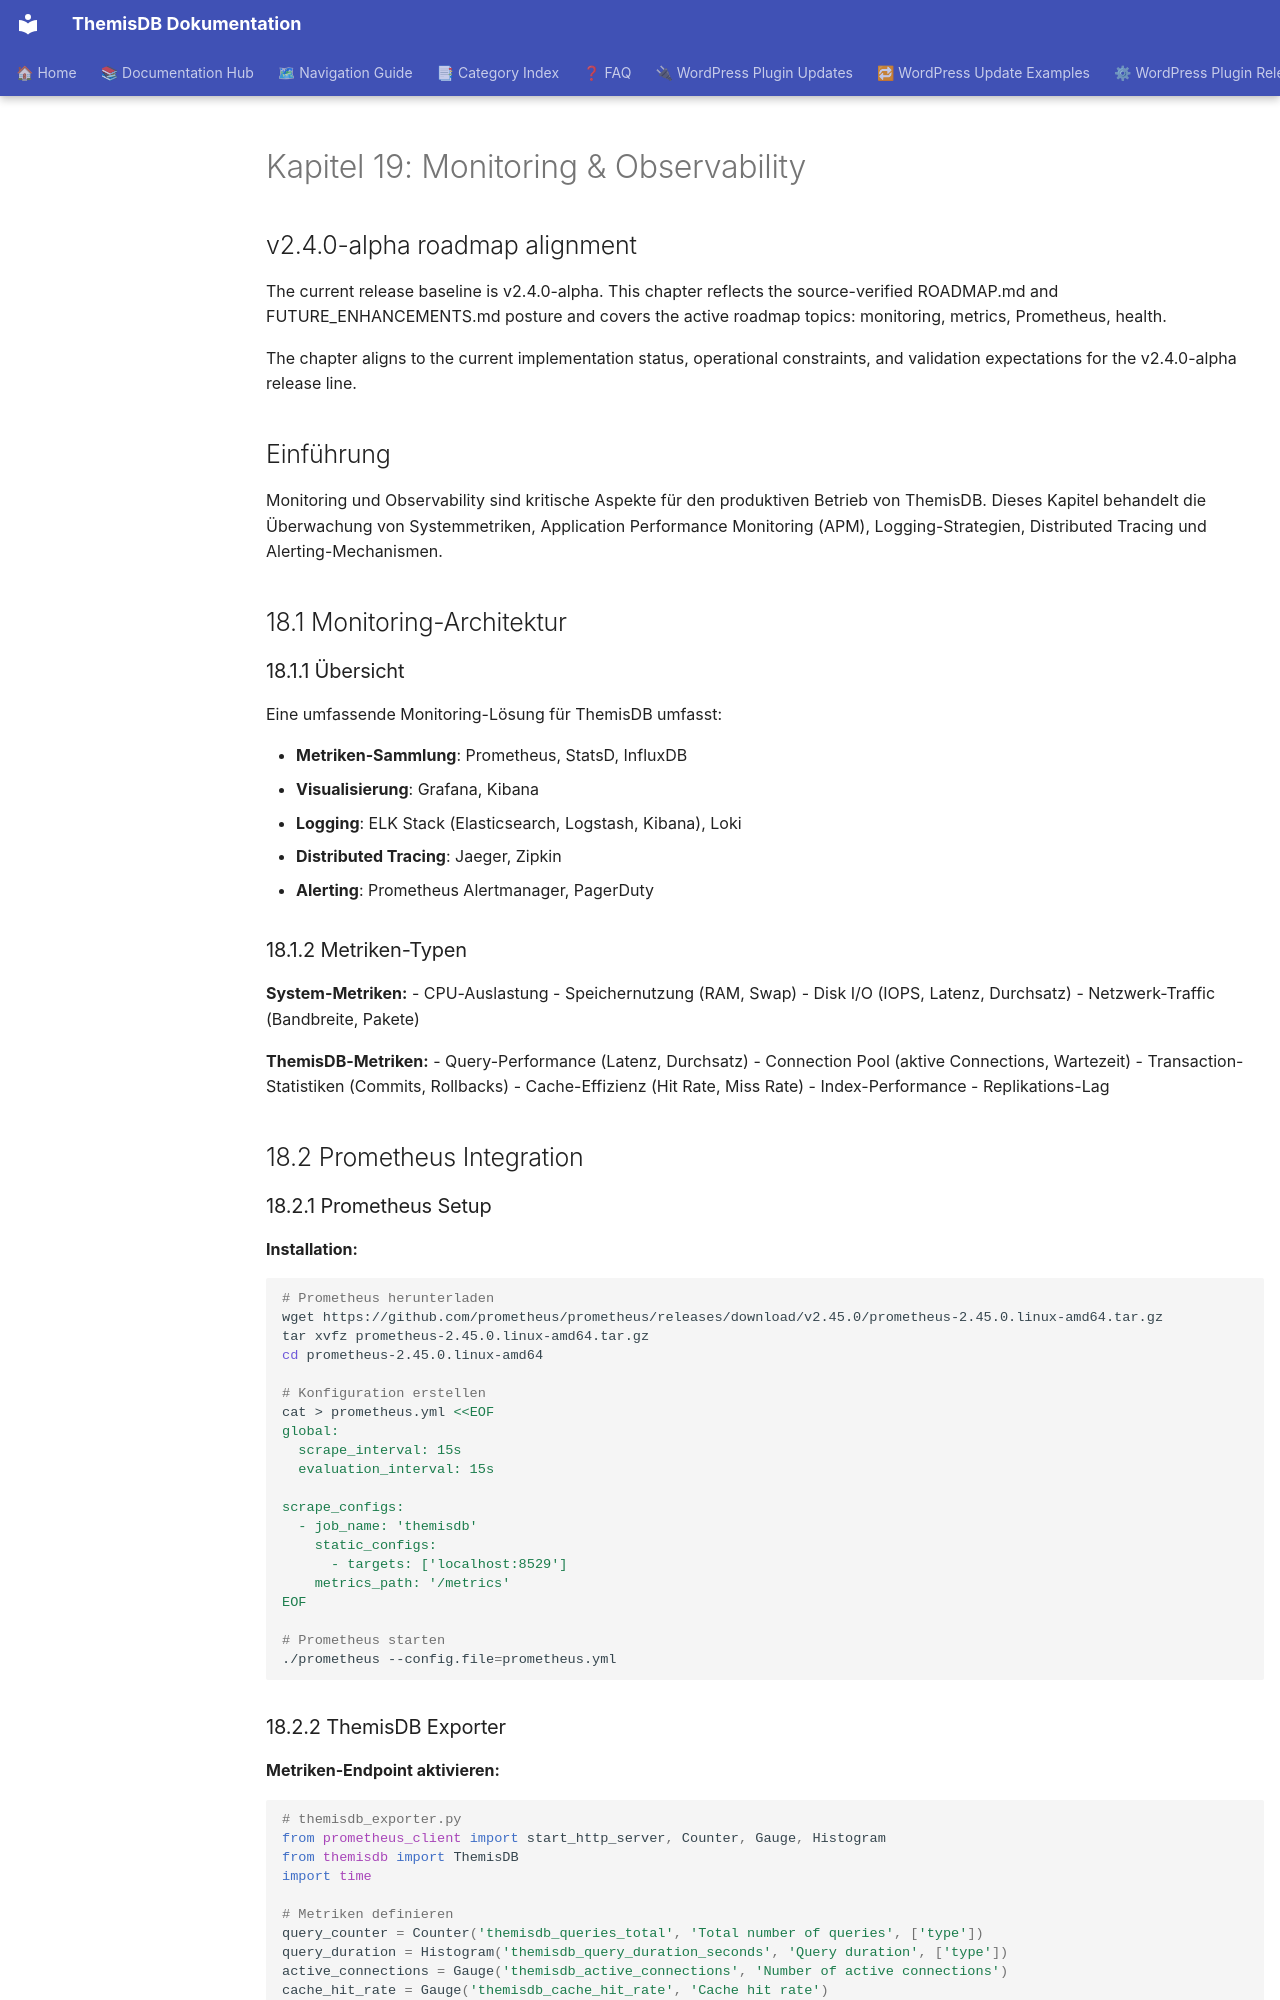

repository: makr-code/ThemisDB · page: compendium/docs/chapter_19_monitoring/index.html · generator: mkdocs

# Kapitel 19: Monitoring & Observability

## v2.4.0-alpha roadmap alignment

The current release baseline is v2.4.0-alpha. This chapter reflects the source-verified ROADMAP.md and FUTURE_ENHANCEMENTS.md posture and covers the active roadmap topics: monitoring, metrics, Prometheus, health. 

The chapter aligns to the current implementation status, operational constraints, and validation expectations for the v2.4.0-alpha release line.


## Einführung

Monitoring und Observability sind kritische Aspekte für den produktiven Betrieb von ThemisDB. Dieses Kapitel behandelt die Überwachung von Systemmetriken, Application Performance Monitoring (APM), Logging-Strategien, Distributed Tracing und Alerting-Mechanismen.

## 18.1 Monitoring-Architektur

### 18.1.1 Übersicht

Eine umfassende Monitoring-Lösung für ThemisDB umfasst:

- **Metriken-Sammlung**: Prometheus, StatsD, InfluxDB
- **Visualisierung**: Grafana, Kibana
- **Logging**: ELK Stack (Elasticsearch, Logstash, Kibana), Loki
- **Distributed Tracing**: Jaeger, Zipkin
- **Alerting**: Prometheus Alertmanager, PagerDuty

### 18.1.2 Metriken-Typen

**System-Metriken:**
- CPU-Auslastung
- Speichernutzung (RAM, Swap)
- Disk I/O (IOPS, Latenz, Durchsatz)
- Netzwerk-Traffic (Bandbreite, Pakete)

**ThemisDB-Metriken:**
- Query-Performance (Latenz, Durchsatz)
- Connection Pool (aktive Connections, Wartezeit)
- Transaction-Statistiken (Commits, Rollbacks)
- Cache-Effizienz (Hit Rate, Miss Rate)
- Index-Performance
- Replikations-Lag

## 18.2 Prometheus Integration

### 18.2.1 Prometheus Setup

**Installation:**

```bash
# Prometheus herunterladen
wget https://github.com/prometheus/prometheus/releases/download/v2.45.0/prometheus-2.45.0.linux-amd64.tar.gz
tar xvfz prometheus-2.45.0.linux-amd64.tar.gz
cd prometheus-2.45.0.linux-amd64

# Konfiguration erstellen
cat > prometheus.yml <<EOF
global:
  scrape_interval: 15s
  evaluation_interval: 15s

scrape_configs:
  - job_name: 'themisdb'
    static_configs:
      - targets: ['localhost:8529']
    metrics_path: '/metrics'
EOF

# Prometheus starten
./prometheus --config.file=prometheus.yml
```
